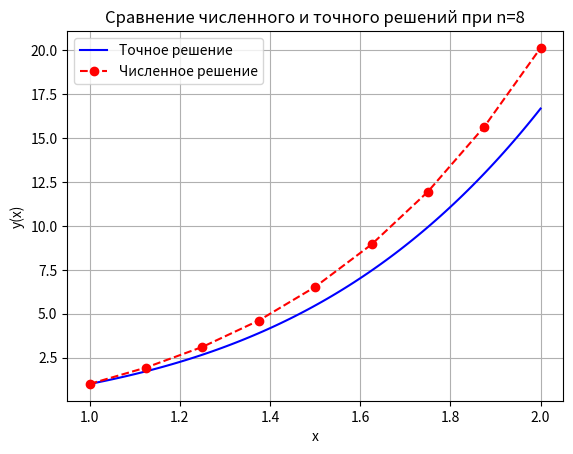

This figure's Python source: (Note: this script raises an exception after producing the figure.)
import numpy as np
import matplotlib.pyplot as plt

# Исходные данные
a = 1          # левая граница
b = 2          # правая граница
y_a = 1        # граничное условие y(1) = 1
bc_b = 15.806  # граничное условие y'(2) - y(2) = 15.806
n = 8         # число разбиений

# Шаг сетки
h = (b - a) / n

# Узлы сетки
x = np.linspace(a, b, n+1)

# Точное решение
def exact_solution(x):
    return x**4 + np.log(x)

# Правая часть уравнения
def f(x):
    return -16 * np.log(x)

# Формируем трехдиагональную матрицу системы
def create_matrix_and_rhs():
    # Размер матрицы (n+1) x (n+1)
    A = np.zeros((n+1, n+1))
    F = np.zeros(n+1)
    
    # Первое уравнение (граничное условие слева)
    A[0, 0] = 1
    F[0] = y_a
    
    # Внутренние узлы
    for i in range(1, n):
        x_i = x[i]
        
        # Коэффициенты для разностной схемы
        A[i, i-1] = x_i**2 / h**2 - x_i / (2*h)
        A[i, i] = -2 * x_i**2 / h**2 - 16
        A[i, i+1] = x_i**2 / h**2 + x_i / (2*h)
        
        F[i] = f(x_i)
    
    # Последнее уравнение (граничное условие справа)
    # y'(b) - y(b) = bc_b
    # Аппроксимируем y'(b) ≈ (y[n] - y[n-1])/h
    A[n, n-1] = -1/h
    A[n, n] = 1/h - 1
    F[n] = bc_b
    
    return A, F

# Решение системы уравнений
def solve_system():
    A, F = create_matrix_and_rhs()
    y_numerical = np.linalg.solve(A, F)
    return y_numerical

# Вычисление производной для численного решения
def calculate_derivative_at_b(y_numerical):
    return (y_numerical[-1] - y_numerical[-2]) / h

# Проверка граничных условий
def check_boundary_conditions(y_numerical):
    derivative_at_b = calculate_derivative_at_b(y_numerical)
    bc_b_calculated = derivative_at_b - y_numerical[-1]
    
    print(f"Граничное условие в x = {a}: y({a}) = {y_numerical[0]:.6f} (должно быть {y_a})")
    print(f"Граничное условие в x = {b}: y'({b}) - y({b}) = {bc_b_calculated:.6f} (должно быть {bc_b})")

# Вычисление погрешности
def calculate_error(y_numerical):
    y_exact = exact_solution(x)
    absolute_error = np.abs(y_numerical - y_exact)
    relative_error = absolute_error / (np.abs(y_exact) + 1e-10) * 100  # в процентах
    
    max_abs_error = np.max(absolute_error)
    max_rel_error = np.max(relative_error)
    
    std = (np.sum((y_numerical - y_exact)**2) / 7) ** 0.5
    
    print("\nПогрешности:")
    print(f"Максимальная абсолютная погрешность: {max_abs_error:.6f}")
    print(f"Максимальная относительная погрешность: {max_rel_error:.6f}%")
    print(f"Среднее отклонение: {std:.6f}")
    
    return absolute_error, relative_error

# Построение графика
def plot_results(y_numerical):
    # Генерируем больше точек для гладкого графика точного решения
    x_exact = np.linspace(a, b, 100)
    y_exact_smooth = exact_solution(x_exact)
    
    # Точное решение в узлах сетки
    y_exact_nodes = exact_solution(x)
    
    # График решений
    plt.plot(x_exact, y_exact_smooth, 'b-', label='Точное решение')
    plt.plot(x, y_numerical, 'ro--', label='Численное решение')
    plt.grid(True)
    plt.xlabel('x')
    plt.ylabel('y(x)')
    plt.title(f'Сравнение численного и точного решений при n={n}')
    plt.legend()

    plt.savefig("./labs1/num_acc_1.jpg")

# Основная функция
def main():
    print("Решение краевой задачи методом сеток")
    print(f"Уравнение: x^2 y'' + xy' - 16y = -16 ln(x)")
    print(f"Граничные условия: y({a}) = {y_a}, y'({b}) - y({b}) = {bc_b}")
    print(f"Точное решение: y = x^4 + ln(x)")
    print(f"Число разбиений: {n}")
    
    # Получаем численное решение
    y_numerical = solve_system()
    
    # Выводим результаты
    print("\nЧисленное решение в узлах сетки:")
    for i in range(n+1):
        print(f"x[{i}] = {x[i]:.4f}, y[{i}] = {y_numerical[i]:.6f}, y_exact = {exact_solution(x[i]):.6f}")
    
    # Проверяем граничные условия
    check_boundary_conditions(y_numerical)
    
    # Строим графики
    plot_results(y_numerical)
    
    # выводим погрешность
    calculate_error(y_numerical)

if __name__ == "__main__":
    main()
